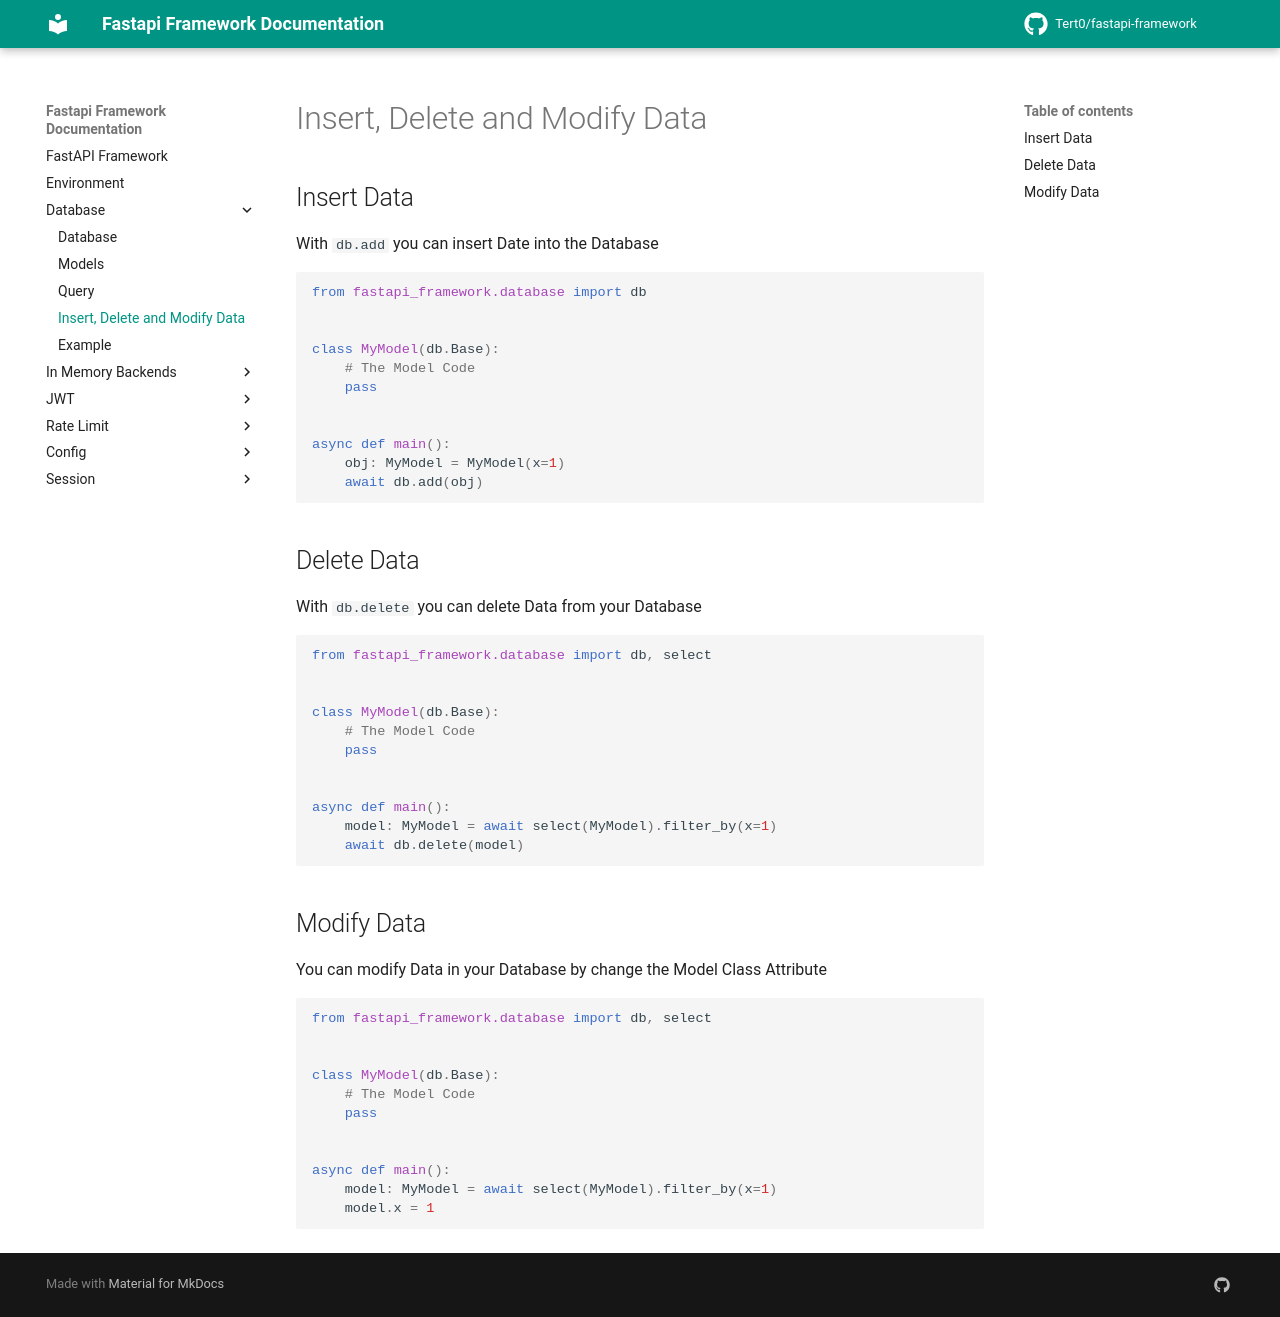

repository: Tert0/fastapi-framework · page: database/insert_delete_modify/index.html · generator: mkdocs

# Insert, Delete and Modify Data

## Insert Data

With `db.add` you can insert Date into the Database

```python
from fastapi_framework.database import db


class MyModel(db.Base):
    # The Model Code
    pass


async def main():
    obj: MyModel = MyModel(x=1)
    await db.add(obj)
```

## Delete Data

With `db.delete` you can delete Data from your Database

```python
from fastapi_framework.database import db, select


class MyModel(db.Base):
    # The Model Code
    pass


async def main():
    model: MyModel = await select(MyModel).filter_by(x=1)
    await db.delete(model)
```

## Modify Data

You can modify Data in your Database by change the Model Class Attribute

```python
from fastapi_framework.database import db, select


class MyModel(db.Base):
    # The Model Code
    pass


async def main():
    model: MyModel = await select(MyModel).filter_by(x=1)
    model.x = 1
```
